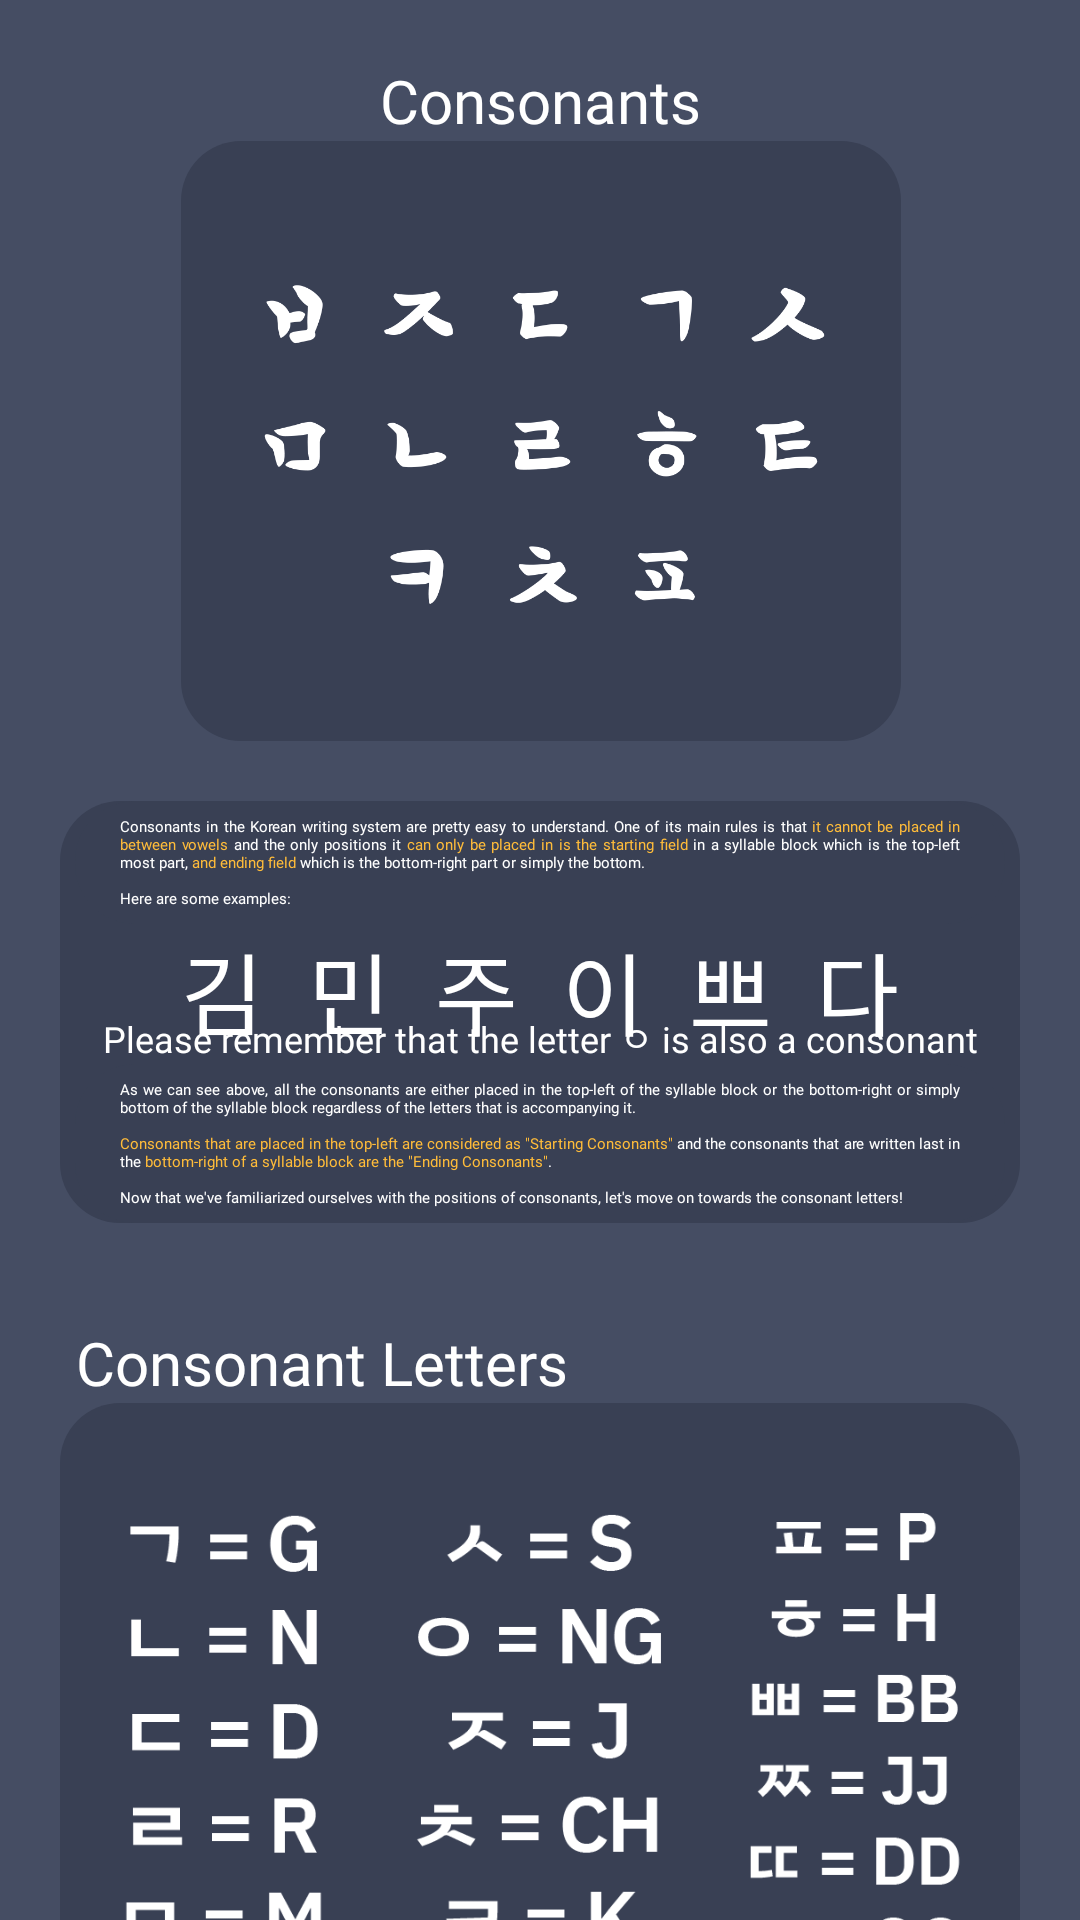

Android layout source for this screen:
<!-- AndroidManifest.xml: application theme Theme.Hanbaeuda -->
<!-- res/layout/fragment_writing_topic_consonants.xml -->
<?xml version="1.0" encoding="utf-8"?>
<ScrollView xmlns:android="http://schemas.android.com/apk/res/android"
    xmlns:app="http://schemas.android.com/apk/res-auto"
    xmlns:tools="http://schemas.android.com/tools"
    android:layout_width="match_parent"
    android:layout_height="match_parent"
    tools:context=".writing_topic_consonants"
    android:background="@color/bg_color"
    android:fillViewport="true"
    android:layout_gravity="center">

    <androidx.constraintlayout.widget.ConstraintLayout
        android:layout_width="match_parent"
        android:layout_height="wrap_content"
        android:layout_marginLeft="15dp"
        android:layout_marginRight="15dp">

        <TextView
            android:id="@+id/title_consonants"
            android:layout_width="wrap_content"
            android:layout_height="wrap_content"
            android:fontFamily="@font/ibm_plex_sans_sb"
            android:text="Consonants"
            android:textColor="@color/white"
            android:textSize="20sp"
            android:layout_marginTop="20dp"
            app:layout_constraintEnd_toEndOf="parent"
            app:layout_constraintStart_toStartOf="parent"
            app:layout_constraintTop_toTopOf="parent" />

        <ImageView
            android:id="@+id/consonants_icon"
            android:layout_width="240dp"
            android:layout_height="200dp"
            android:src="@drawable/consonants"
            android:paddingLeft="20dp"
            android:paddingRight="20dp"
            app:layout_constraintTop_toBottomOf="@id/title_consonants"
            app:layout_constraintStart_toStartOf="@id/title_consonants"
            app:layout_constraintEnd_toEndOf="@id/title_consonants"
            android:background="@drawable/corner_background"/>

        <LinearLayout
            android:layout_width="match_parent"
            android:layout_height="wrap_content"
            android:id="@+id/consonant_lesson"
            android:orientation="vertical"
            app:layout_constraintEnd_toEndOf="@+id/consonants_icon"
            app:layout_constraintStart_toStartOf="@+id/consonants_icon"
            app:layout_constraintTop_toBottomOf="@+id/consonants_icon"
            android:layout_marginTop="20dp"
            android:layout_marginLeft="5dp"
            android:layout_marginRight="5dp"
            app:layout_constraintVertical_bias="0"
            android:background="@drawable/corner_background">

            <TextView
                android:layout_width="match_parent"
                android:layout_height="wrap_content"
                android:background="@drawable/corner_background"
                android:fontFamily="@font/ibm_plex_sans_sb"
                android:justificationMode="inter_word"
                android:paddingLeft="15dp"
                android:layout_marginLeft="5dp"
                android:layout_marginRight="5dp"
                android:paddingTop="5dp"
                android:paddingRight="15dp"
                android:paddingBottom="5dp"
                android:text="@string/lesson_consonants"
                android:textColor="@color/white"/>

            <TextView
                android:layout_width="match_parent"
                android:layout_height="wrap_content"
                android:fontFamily="@font/ibm_plex_sans_sb"
                android:gravity="center"
                android:justificationMode="inter_word"
                android:paddingLeft="15dp"
                android:paddingRight="15dp"
                android:text="김  민  주  이  쁘  다"
                android:textColor="@color/white"
                android:textSize="30sp" />

            <TextView
                android:layout_width="match_parent"
                android:layout_height="wrap_content"
                android:layout_marginTop="-15dp"
                android:fontFamily="@font/ibm_plex_sans_sb"
                android:gravity="center"
                android:text="Please remember that the letter ㅇ is also a consonant"
                android:textColor="@color/white"
                android:textSize="12sp" />

            <TextView
                android:layout_width="match_parent"
                android:layout_height="wrap_content"
                android:background="@drawable/corner_background"
                android:fontFamily="@font/ibm_plex_sans_sb"
                android:justificationMode="inter_word"
                android:paddingLeft="15dp"
                android:layout_marginLeft="5dp"
                android:layout_marginRight="5dp"
                android:paddingTop="5dp"
                android:paddingRight="15dp"
                android:paddingBottom="5dp"
                android:text="@string/lesson_consonants_2"
                android:textColor="@color/white"/>

        </LinearLayout>

        <TextView
            android:layout_width="wrap_content"
            android:layout_height="wrap_content"
            android:fontFamily="@font/ibm_plex_sans_sb"
            android:text="Consonant Letters"
            android:textColor="@color/white"
            android:textSize="20sp"
            android:layout_marginTop="20dp"
            app:layout_constraintBottom_toTopOf="@id/consonant_letters"
            app:layout_constraintStart_toStartOf="@id/consonant_letters"
            app:layout_constraintEnd_toEndOf="@id/consonant_letters"
            app:layout_constraintHorizontal_bias="0"
            android:layout_marginLeft="5dp"/>

        <LinearLayout
            android:layout_width="match_parent"
            android:layout_height="wrap_content"
            android:id="@+id/consonant_letters"
            android:orientation="vertical"
            app:layout_constraintEnd_toEndOf="@+id/consonant_lesson"
            app:layout_constraintStart_toStartOf="@+id/consonant_lesson"
            app:layout_constraintTop_toBottomOf="@+id/consonant_lesson"
            android:layout_marginTop="60dp"
            android:layout_marginLeft="5dp"
            android:layout_marginRight="5dp"
            app:layout_constraintVertical_bias="0"
            android:background="@drawable/corner_background">

            <ImageView
                android:layout_width="match_parent"
                android:layout_height="250dp"
                android:src="@drawable/consonant_cheatsheet"/>

            <TextView
                android:layout_width="match_parent"
                android:layout_height="wrap_content"
                android:background="@drawable/corner_background"
                android:fontFamily="@font/ibm_plex_sans_sb"
                android:justificationMode="inter_word"
                android:paddingLeft="15dp"
                android:layout_marginLeft="5dp"
                android:layout_marginRight="5dp"
                android:paddingTop="5dp"
                android:paddingRight="15dp"
                android:paddingBottom="5dp"
                android:text="@string/lesson_consonant_letters"
                android:textColor="@color/white"/>

        </LinearLayout>

        <TextView
            android:layout_width="wrap_content"
            android:layout_height="wrap_content"
            android:fontFamily="@font/ibm_plex_sans_sb"
            android:text="Consonants Exercise"
            android:textColor="@color/white"
            android:textSize="20sp"
            android:layout_marginTop="20dp"
            app:layout_constraintBottom_toTopOf="@id/consonant_exercise"
            app:layout_constraintStart_toStartOf="@id/consonant_exercise"
            app:layout_constraintEnd_toEndOf="@id/consonant_exercise"
            app:layout_constraintHorizontal_bias="0"
            android:layout_marginLeft="5dp"/>

        <LinearLayout
            android:layout_width="match_parent"
            android:layout_height="wrap_content"
            android:id="@+id/consonant_exercise"
            android:orientation="vertical"
            app:layout_constraintEnd_toEndOf="@+id/consonant_letters"
            app:layout_constraintStart_toStartOf="@+id/consonant_letters"
            app:layout_constraintTop_toBottomOf="@+id/consonant_letters"
            android:layout_marginTop="60dp"
            android:layout_marginLeft="5dp"
            android:layout_marginRight="5dp"
            app:layout_constraintVertical_bias="0"
            android:background="@drawable/corner_background"
            android:layout_marginBottom="20dp"
            app:layout_constraintBottom_toBottomOf="parent">

            <TextView
                android:layout_width="match_parent"
                android:layout_height="wrap_content"
                android:fontFamily="@font/ibm_plex_sans_sb"
                android:gravity="center"
                android:justificationMode="inter_word"
                android:paddingLeft="15dp"
                android:paddingRight="15dp"
                android:text="나  는  놀  랍  다"
                android:textColor="@color/white"
                android:textSize="30sp" />

            <TextView
                android:layout_width="match_parent"
                android:layout_height="wrap_content"
                android:background="@drawable/corner_background"
                android:fontFamily="@font/ibm_plex_sans_sb"
                android:justificationMode="inter_word"
                android:paddingLeft="15dp"
                android:layout_marginLeft="5dp"
                android:layout_marginRight="5dp"
                android:paddingTop="5dp"
                android:paddingRight="15dp"
                android:paddingBottom="5dp"
                android:text="@string/lesson_consonant_letters_2"
                android:textColor="@color/white"/>

        </LinearLayout>

    </androidx.constraintlayout.widget.ConstraintLayout>

</ScrollView>
<!-- resources referenced by this layout -->
<resources>
  <color name="bg_color">#454d63</color>
  <color name="white">#FFFFFFFF</color>
  <string name="lesson_consonant_letters">As we can see above, these Korean consonants are accompanied
          by Roman letters. These letters are in a similar sound with the Korean letters but not
          entirely the same.
  
          \n\nCompared to vowels, there are a lot more consonants in the
          Korean writing system. <font color="#ffbc3a">Some of these seems like duplicated letters but
              they are considered as one consonant therefore any rules that applies to any
              normal consonant also applies to them</font>.
  
          \n\nIn order to familiarize ourselves with these Korean letters, let\'s try doing an exercise!
      </string>
  <string name="lesson_consonants">Consonants in the Korean writing system are pretty easy to understand.
          One of its main rules is that <font color="#ffbc3a">it cannot be placed in between vowels</font>
          and the only positions it <font color="#ffbc3a">can only be placed in is the starting field</font>
          in a syllable block which is the top-left most part,
          <font color="#ffbc3a">and ending field</font> which is the bottom-right part or simply the bottom.
  
          \n\nHere are some examples:
      </string>
  <string name="lesson_consonants_2">As we can see above, all the consonants are either placed in the
          top-left of the syllable block or the bottom-right or simply bottom of the syllable block regardless
          of the letters that is accompanying it.
  
          \n\n<font color="#ffbc3a">Consonants that are placed in the top-left are considered as \"Starting Consonants\"</font>
          and the consonants that are written last in the
          <font color="#ffbc3a">bottom-right of a syllable block are the \"Ending Consonants\"</font>.
  
          \n\nNow that we\'ve familiarized ourselves with the positions of consonants, let\'s move on towards
          the consonant letters!
      </string>
  <color name="sec_color">#394054</color>
  <color name="purple_700">#FF3700B3</color>
  <color name="ye_bgcolor">#ffbc3a</color>
  <color name="teal_200">#FF03DAC5</color>
  <color name="teal_700">#FF018786</color>
</resources>
